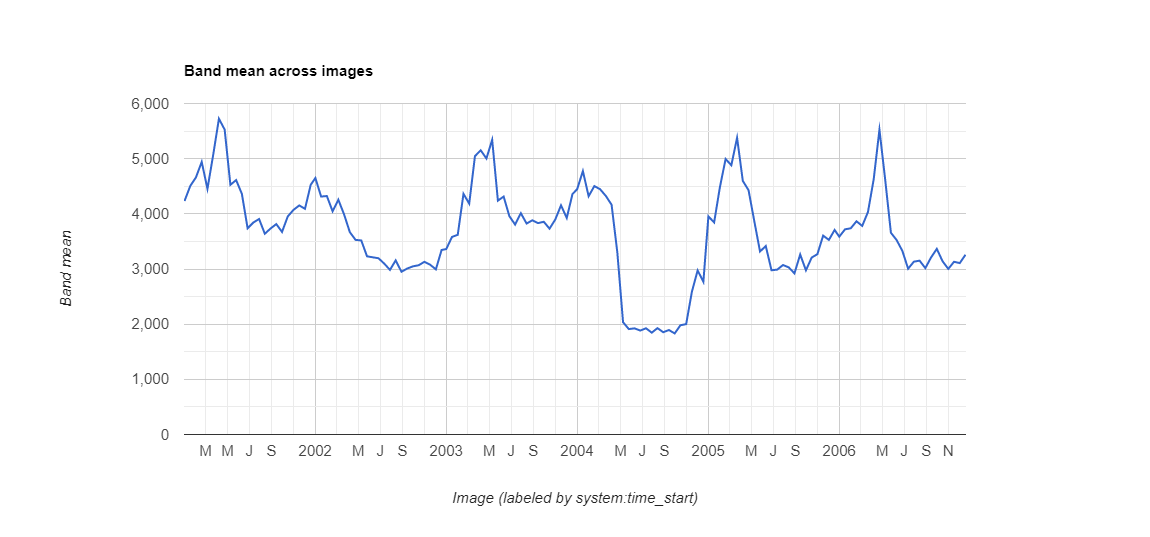

Source data for this figure (header and first rows):
datetime, NDVI, label1, label2, label3
2001/1/1, 0.4232, 0, 0, 0
2001/1/17, 0.4504, 0, 0, 0
2001/2/2, 0.4662, 0, 0, 0
2001/2/18, 0.4941, 0, 0, 0
2001/3/6, 0.4453, 0, 0, 0
2001/3/22, 0.5068, 0, 0, 0
2001/4/7, 0.5724, 0, 0, 0
2001/4/23, 0.5527, 0, 0, 0
2001/5/9, 0.4526, 0, 0, 0
2001/5/25, 0.4612, 0, 0, 0
2001/6/10, 0.4362, 0, 0, 0
2001/6/26, 0.3739, 0, 0, 0
2001/7/12, 0.3843, 0, 0, 0
2001/7/28, 0.3906, 0, 0, 0
2001/8/13, 0.3639, 0, 0, 0
2001/8/29, 0.3734, 0, 0, 0
2001/9/14, 0.3814, 0, 0, 0
2001/9/30, 0.3672, 0, 0, 0
2001/10/16, 0.3953, 0, 0, 0
2001/11/1, 0.4072, 0, 0, 0
2001/11/17, 0.4152, 0, 0, 0
2001/12/3, 0.4091, 0, 0, 0
2001/12/19, 0.4527, 0, 1, 0
2002/1/1, 0.4649, 0, 0, 0
2002/1/17, 0.4313, 0, 0, 0
2002/2/2, 0.4323, 0, 0, 0
2002/2/18, 0.4046, 0, 0, 0
2002/3/6, 0.4256, 0, 0, 0
2002/3/22, 0.399, 0, 0, 0
2002/4/7, 0.3669, 0, 0, 0
2002/4/23, 0.3528, 0, 0, 0
2002/5/9, 0.3517, 0, 0, 0
2002/5/25, 0.323, 0, 0, 0
2002/6/10, 0.3212, 0, 0, 0
2002/6/26, 0.3195, 0, 1, 0
2002/7/12, 0.3098, 0, 0, 0
2002/7/28, 0.2984, 0, 0, 0
2002/8/13, 0.3157, 0, 0, 0
2002/8/29, 0.295, 0, 0, 0
2002/9/14, 0.3008, 0, 0, 0
2002/9/30, 0.3048, 0, 0, 0
2002/10/16, 0.3068, 0, 0, 0
2002/11/1, 0.313, 0, 0, 0
2002/11/17, 0.3078, 0, 0, 0
2002/12/3, 0.2993, 0, 0, 0
2002/12/19, 0.3345, 0, 0, 0
2003/1/1, 0.3362, 0, 0, 0
2003/1/17, 0.3581, 0, 0, 0
2003/2/2, 0.362, 0, 0, 0
2003/2/18, 0.4362, 0, 0, 0
2003/3/6, 0.4185, 0, 0, 0
2003/3/22, 0.5045, 0, 0, 0
2003/4/7, 0.5152, 0, 0, 0
2003/4/23, 0.5003, 0, 0, 0
2003/5/9, 0.5342, 0, 0, 0
2003/5/25, 0.4239, 0, 0, 0
2003/6/10, 0.4313, 0, 0, 0
2003/6/26, 0.3957, 0, 0, 0
2003/7/12, 0.3805, 0, 0, 0
2003/7/28, 0.4012, 0, 0, 0
... 78 more rows
